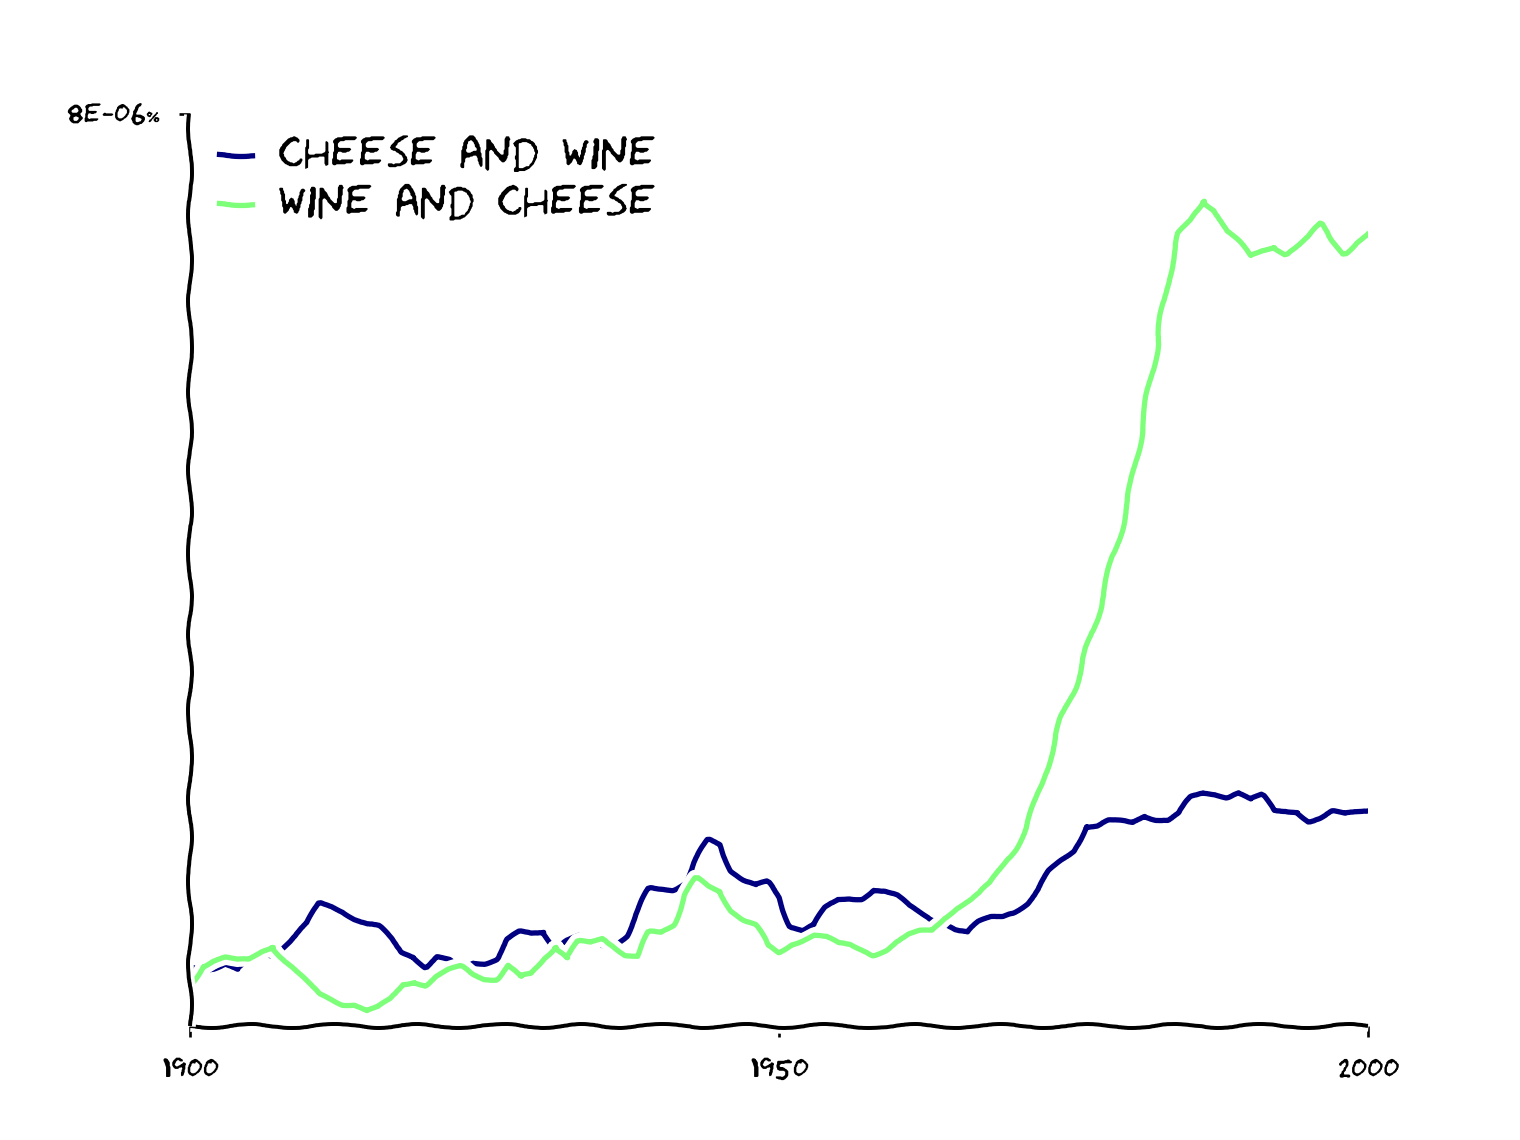

The file beside this chart, header and first rows:
year, cheese and wine, wine and cheese
1900, 5.1899472081062825e-09, 3.40669860376952e-09
1901, 5.005743253239104e-09, 5.286715165642164e-09
1902, 5.158155430562417e-09, 5.76231219221827e-09
1903, 5.546062696394826e-09, 5.961658000597225e-09
1904, 4.896499198167196e-09, 5.696560152162229e-09
1905, 5.661741757962651e-09, 5.745847646882701e-09
1906, 6.455291618705823e-09, 6.525109888918682e-09
1907, 6.1780126570099014e-09, 7.044949480926123e-09
1908, 7.1543336493158046e-09, 5.849876361097017e-09
1909, 8.105049599725435e-09, 4.686976743225761e-09
1910, 8.980925733251662e-09, 3.6644434788156234e-09
1911, 1.0719138465731248e-08, 2.7590582199873583e-09
1912, 1.0452899244585621e-08, 2.3900765176522653e-09
1913, 1.0099538094721083e-08, 1.9754276309973714e-09
1914, 9.482179811178985e-09, 1.946492237233802e-09
1915, 8.995607631805719e-09, 1.3120251551868023e-09
1916, 8.707384852828831e-09, 1.5633982204071068e-09
1917, 7.632564620012922e-09, 2.283498009728443e-09
1918, 6.5136212058978876e-09, 3.702079674562851e-09
1919, 6.176682855661499e-09, 3.971642617958285e-09
1920, 5.2069168500677526e-09, 3.607029262577198e-09
1921, 6.021619369800391e-09, 4.3396582042173495e-09
1922, 5.692068951100384e-09, 4.853021651207712e-09
1923, 4.726206576893028e-09, 5.144024571381221e-09
1924, 5.562547605071038e-09, 4.541403681684082e-09
1925, 5.565231236166162e-09, 4.192989685617274e-09
1926, 5.949303502220513e-09, 4.1828557918931e-09
1927, 7.546552842947157e-09, 5.330404768371417e-09
1928, 8.17989498358429e-09, 4.2354036309890015e-09
1929, 8.085231595345022e-09, 4.5324983607589584e-09
1930, 8.322680386133439e-09, 6.0176667299976265e-09
1931, 6.967265431256919e-09, 6.984904036119336e-09
1932, 7.500734398670415e-09, 5.9303714637439145e-09
1933, 7.819846730467667e-09, 7.3400906939826075e-09
1934, 7.48967249331045e-09, 7.235903622314157e-09
1935, 6.9398253413740665e-09, 7.673846288572657e-09
1936, 7.064949696695371e-09, 7.092104157914645e-09
1937, 7.980896380274264e-09, 6.275825176998191e-09
1938, 1.007772537642282e-08, 6.1134870499302e-09
1939, 1.1999401258336713e-08, 8.176519953170416e-09
1940, 1.1973506503742165e-08, 8.197209308161542e-09
1941, 1.1989483437803626e-08, 8.912755089518498e-09
1942, 1.2666854438363778e-08, 1.1471876702552817e-08
1943, 1.459711272490592e-08, 1.290536499887196e-08
1944, 1.630310724516042e-08, 1.2209518729378033e-08
1945, 1.5914479575432746e-08, 1.1863950615571234e-08
1946, 1.3679383467238689e-08, 1.0199779259296397e-08
1947, 1.2829957762861e-08, 9.316577557047114e-09
1948, 1.2313798457088052e-08, 8.805023408799328e-09
1949, 1.2555390140254831e-08, 7.0640790042883086e-09
1950, 1.1261761737443467e-08, 6.4797266282771e-09
1951, 8.805409219230548e-09, 7.253507635799191e-09
1952, 8.403042063763268e-09, 7.57377528946636e-09
1953, 8.851822187936977e-09, 7.994668530361286e-09
1954, 1.0319796152545381e-08, 7.757010066024504e-09
1955, 1.1091557481991896e-08, 7.160289282128117e-09
1956, 1.1229826433835553e-08, 7.046933100543892e-09
1957, 1.1256652209563304e-08, 6.701062022734001e-09
1958, 1.1980145030771842e-08, 6.301945283076244e-09
1959, 1.1788002855585485e-08, 6.722600147192535e-09
... 41 more rows
